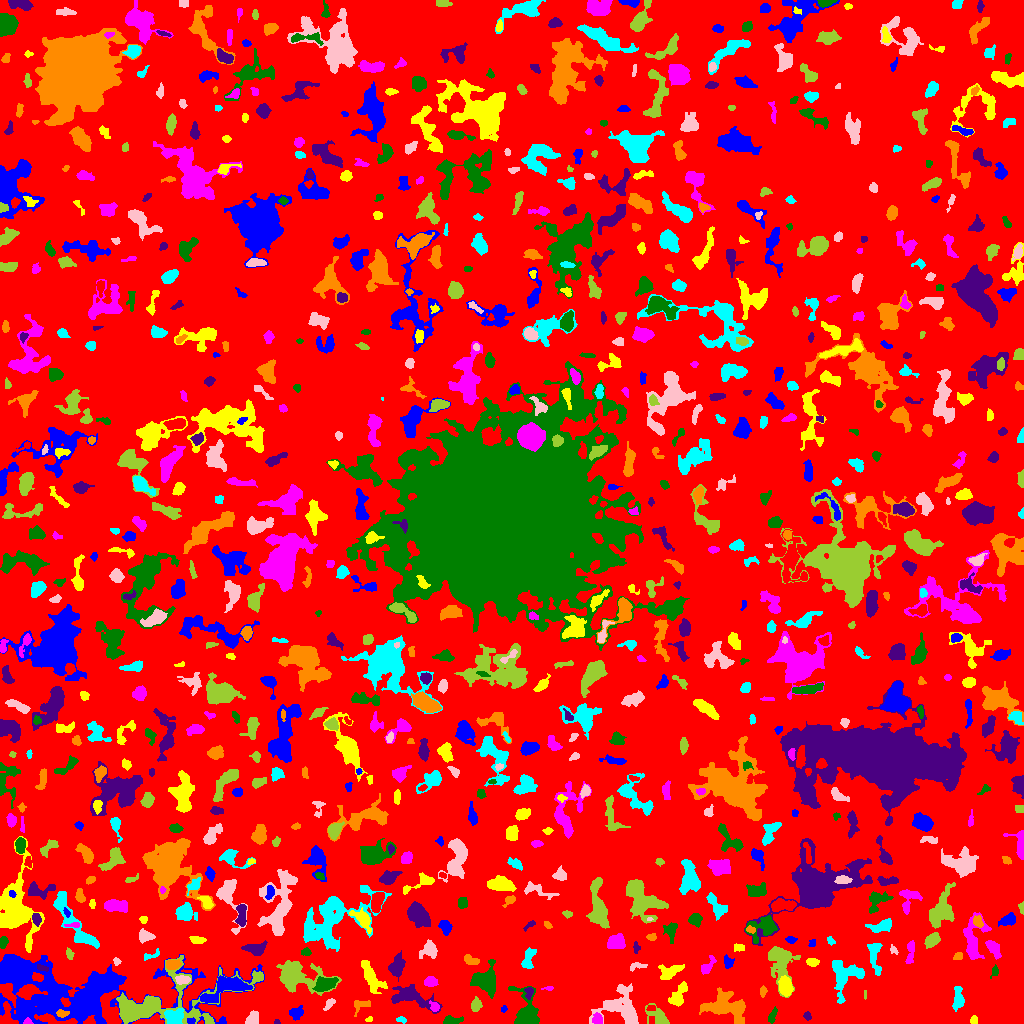

The file beside this chart, header and first rows:
ID, X, Y, A, B, theta, total_flux, mu_max, mu_median, mu_mean, R_fwhm, R_e, R10, R90, x_start, x_end, y_start, y_end, area, greylevel
0, 515, 508.8, 301.2, 296.1, 0.7661, 1502614, 25.0, 2.0, 2.015, 5.614, 238.8, 93.41, 372.6, 0, 1023, 0, 1023, 745687, 2.015
1, 190.8, 2.37, 2.066, 1.456, 0.1271, 100.0, 4.0, 2.0, 1.961, 3.29, 2.257, 0.7979, 3.338, 187, 195, 0, 6, 51, 10.96
2, 368.9, 4.167, 1.688, 0.9684, 0.2684, 30.0, 2.0, 1.0, 0.8108, 2.706, 1.493, 0.5642, 2.459, 365, 372, 2, 7, 37, 5.811
3, 27.61, 1.44, 2.037, 1.302, -0.04113, 84.0, 4.0, 2.0, 1.714, 2.877, 1.954, 0.7979, 3.141, 23, 33, 0, 6, 49, 12.71
4, 450.8, 2.61, 4.474, 1.917, 0.0809, 521.0, 9.0, 3.0, 3.859, 4.029, 3.29, 1.262, 5.499, 443, 463, 0, 8, 135, 7.859
5, 276.6, 1.355, 1.365, 1.229, 0.1497, 31.0, 2.0, 1.0, 1.069, 2.706, 1.493, 0.5642, 2.459, 274, 280, 0, 4, 29, 6.069
6, 358.7, 19.04, 3.518, 2.3, 0.06285, 53.0, 1.0, 0.0, 0.3786, 4.107, 2.877, 1.262, 3.868, 354, 370, 7, 23, 140, 5.379
7, 400.5, 3.955, 2.432, 1.173, 0.01214, 66.0, 4.0, 1.0, 1.138, 2.523, 2.034, 0.5642, 3.241, 396, 406, 0, 7, 58, 6.138
8, 622, 15.24, 11.09, 9.546, -0.3679, 3131, 11.0, 3.0, 3.938, 7.136, 8.593, 3.141, 14.14, 589, 638, 0, 40, 795, 6.938
9, 658.3, 6.892, 6.982, 3.377, -0.7134, 649.0, 6.0, 2.0, 2.535, 5.971, 4.72, 1.954, 7.756, 645, 669, 0, 20, 256, 6.535
10, 1005, 17.39, 6.284, 6.052, 1.272, 1143, 7.0, 2.0, 2.598, 5.781, 6.507, 2.394, 10.09, 990, 1017, 0, 30, 440, 6.598
11, 296.7, 10.43, 3.42, 2.842, 0.5246, 349.0, 5.0, 2.0, 2.296, 4.334, 3.868, 1.382, 6.05, 289, 303, 3, 18, 152, 6.296
12, 973.6, 3.135, 2.099, 1.716, 1.324, 178.0, 6.0, 3.0, 2.918, 3.141, 2.394, 0.9772, 3.785, 970, 977, 0, 8, 61, 6.918
13, 597.5, 4.107, 2.674, 2.456, -1.093, 215.0, 4.0, 2.0, 2.028, 4.442, 3.09, 1.262, 5.078, 592, 602, 0, 11, 106, 8.028
14, 772.2, 7.167, 4.037, 1.653, 1.169, 209.0, 4.0, 2.0, 2.069, 4.514, 3.09, 1.262, 4.886, 768, 777, 0, 17, 101, 6.069
15, 807.8, 6.886, 1.603, 1.365, -1.038, 35.0, 3.0, 0.5, 0.5833, 1.128, 1.954, 0.5642, 2.877, 803, 811, 3, 12, 60, 5.583
16, 61.34, 9.812, 2.212, 1.616, -0.1829, 176.0, 6.0, 1.0, 2.095, 3.09, 2.257, 0.7979, 3.827, 56, 69, 6, 14, 84, 14.1
17, 174, 6.355, 4.51, 3.682, 0.1462, 1281, 11.0, 5.0, 5.024, 5.614, 4.983, 1.871, 7.715, 164, 183, 0, 15, 255, 13.02
18, 252.4, 4.807, 3.807, 2.462, 0.9482, 482.0, 6.0, 3.0, 3.235, 5.232, 3.742, 1.596, 5.89, 245, 258, 0, 13, 149, 7.235
19, 476, 18.34, 3.002, 2.436, 1.49, 373.0, 6.0, 3.0, 2.937, 4.754, 3.432, 1.382, 5.323, 471, 482, 12, 27, 127, 6.937
20, 651.2, 15.55, 2.469, 1.424, 0.0744, 101.0, 3.0, 2.0, 1.942, 3.29, 2.326, 0.9772, 3.568, 646, 655, 13, 18, 52, 8.942
21, 503.8, 14.54, 1.654, 1.296, 1.082, 71.0, 5.0, 2.0, 1.775, 1.871, 1.784, 0.5642, 2.932, 501, 507, 11, 18, 40, 7.775
22, 678.4, 27.86, 7.072, 3.335, 1.054, 486.0, 4.0, 2.0, 1.862, 7.269, 5.352, 2.034, 8.156, 668, 687, 17, 42, 261, 5.862
23, 434.2, 16.67, 2.582, 1.843, -1.144, 192.0, 5.0, 2.0, 2.233, 3.432, 2.646, 0.9772, 4.184, 429, 439, 12, 23, 86, 8.233
24, 526.3, 11.84, 10.38, 5.851, -1.319, 2159, 8.0, 4.0, 3.998, 9.739, 7.378, 2.985, 11.44, 508, 539, 0, 37, 540, 8.998
25, 411.2, 27.15, 11.44, 4.8, -0.3081, 1982, 13.0, 3.0, 3.705, 4.297, 6.979, 2.257, 11.55, 391, 442, 10, 39, 535, 6.705
26, 728.3, 16.43, 11.2, 6.587, -0.2624, 2229, 9.0, 3.0, 2.884, 5.971, 8.273, 2.985, 13.4, 699, 745, 0, 36, 773, 6.884
27, 958.0, 26.39, 5.859, 2.256, -1.542, 269.0, 4.0, 1.0, 1.275, 4.853, 3.868, 1.493, 6.408, 952, 964, 12, 37, 211, 8.275
28, 329.2, 19.05, 3.747, 1.467, 0.7835, 65.0, 2.0, 1.0, 0.7222, 4.26, 2.764, 0.9772, 3.989, 323, 335, 13, 25, 90, 6.722
29, 864.7, 29.24, 2.289, 0.6731, -1.556, 34.0, 3.0, 1.0, 1.214, 1.693, 1.493, 0.5642, 2.459, 864, 866, 24, 33, 28, 6.214
30, 907.8, 25.33, 24.11, 10.78, -0.09899, 41570, 93.0, 4.0, 12.23, 9.322, 10.33, 3.909, 23.66, 800, 967, 0, 83, 3398, 15.23
31, 225, 35.8, 12.76, 4.957, 0.4039, 2460, 9.0, 4.0, 4.249, 8.777, 7.715, 3.038, 11.82, 200, 252, 21, 48, 579, 10.25
32, 371.9, 45.18, 9.412, 3.58, -1.03, 797.0, 5.0, 2.0, 2.044, 5.863, 6.308, 2.394, 9.918, 361, 387, 30, 63, 390, 6.044
33, 548.7, 35.2, 2.793, 1.041, 0.04369, 81.0, 5.0, 2.0, 1.884, 1.693, 1.954, 0.5642, 3.192, 541, 553, 33, 37, 43, 7.884
34, 324.9, 39.32, 5.342, 2.923, 0.2941, 1097, 9.0, 4.0, 3.989, 6.024, 4.951, 1.954, 7.736, 312, 338, 32, 47, 275, 10.99
35, 528.8, 30.61, 3.056, 1.857, 1.498, 236.0, 6.0, 3.0, 2.682, 3.827, 2.821, 0.9772, 4.478, 524, 533, 24, 36, 88, 10.68
36, 762.8, 32.32, 2.192, 1.645, 1.413, 105.0, 4.0, 1.0, 1.544, 3.192, 2.394, 0.7979, 3.827, 760, 767, 26, 38, 68, 6.544
37, 845.5, 47.92, 9.232, 7.869, 0.8789, 1534, 7.0, 3.0, 2.604, 6.604, 7.464, 2.821, 11.55, 832, 864, 20, 63, 589, 8.604
38, 182.8, 43.73, 3.653, 1.904, 0.002337, 287.0, 5.0, 2.0, 2.432, 4.222, 3.385, 1.382, 5.171, 175, 190, 39, 48, 118, 10.43
39, 780, 62.84, 10.74, 6.887, -1.373, 1892, 9.0, 2.0, 3.032, 6.18, 7.291, 2.646, 12.5, 768, 800, 26, 77, 624, 7.032
40, 822.9, 31.77, 4.024, 3.262, -0.8778, 1120, 13.0, 5.0, 5.045, 4.618, 4.618, 1.784, 7.247, 814, 831, 23, 41, 222, 11.05
41, 81.4, 28.1, 49.24, 14.86, 0.06755, 23490, 20.0, 4.0, 4.743, 11.81, 20.29, 6.933, 34.26, 0, 264, 0, 69, 4953, 7.743
42, 785.5, 36.18, 4.097, 2.805, -1.311, 694.0, 7.0, 3.0, 2.892, 5.323, 4.26, 1.693, 6.817, 778, 793, 27, 48, 240, 9.892
43, 430.3, 41.81, 2.888, 2.045, 0.09789, 318.0, 6.0, 2.0, 2.524, 4.334, 3.09, 1.262, 4.853, 424, 438, 37, 47, 126, 7.524
44, 486.5, 42.68, 6.061, 5.684, -1.278, 2178, 10.0, 4.0, 4.221, 8.387, 6.555, 2.585, 10.62, 470, 495, 25, 64, 516, 8.221
45, 41.88, 55.56, 2.987, 1.345, -0.3097, 90.0, 3.0, 1.0, 1.343, 3.038, 2.523, 0.7979, 3.909, 37, 48, 52, 59, 67, 10.34
46, 172.3, 59.5, 3.42, 2.314, 0.02799, 465.0, 7.0, 3.0, 3.345, 4.37, 3.523, 1.382, 5.67, 166, 181, 54, 64, 139, 10.35
47, 528.1, 64.06, 6.109, 2.607, 1.238, 413.0, 5.0, 2.0, 2.075, 4.652, 4.334, 1.693, 6.91, 521, 536, 55, 76, 199, 6.075
48, 636.9, 57.45, 4.789, 1.757, 0.1621, 177.0, 4.0, 2.0, 1.844, 4.406, 3.241, 1.128, 4.918, 630, 647, 52, 61, 96, 6.844
49, 296.3, 47.36, 12.69, 7.247, -0.2316, 3148, 9.0, 3.0, 3.598, 9.219, 9.097, 3.478, 14.48, 276, 341, 28, 63, 875, 7.598
50, 888.7, 57.71, 1.413, 1.167, 1.1, 59.0, 5.0, 2.0, 2.269, 1.596, 1.493, 0.5642, 2.459, 886, 892, 55, 60, 26, 9.269
51, 14.45, 53.49, 7.324, 5.487, -0.01199, 6135, 20.0, 8.0, 8.982, 9.608, 7.959, 3.192, 12.57, 0, 31, 40, 65, 683, 15.98
52, 669.6, 51.75, 6.388, 3.481, 0.3491, 868.0, 6.0, 3.0, 3.417, 7.999, 5.499, 2.257, 8.137, 658, 684, 44, 59, 254, 6.417
53, 707.1, 56.54, 5.116, 2.221, 0.9165, 407.0, 8.0, 2.0, 2.695, 3.478, 3.523, 1.262, 5.917, 701, 716, 49, 68, 151, 7.695
54, 994.7, 51.27, 3.075, 1.525, 1.214, 67.0, 2.0, 1.0, 0.9437, 3.909, 2.257, 0.9772, 3.613, 990, 998, 45, 59, 71, 5.944
55, 397.2, 57.18, 5.348, 3.149, 1.299, 866.0, 7.0, 3.0, 3.207, 6.283, 5.14, 2.034, 7.838, 388, 405, 42, 73, 270, 7.207
56, 470.6, 63.21, 4.064, 1.828, -0.3082, 222.0, 4.0, 2.0, 1.79, 4.652, 3.241, 1.262, 5.171, 464, 479, 59, 69, 124, 6.79
57, 148.3, 67.14, 4.363, 1.289, 0.1765, 51.0, 2.0, 0.0, 0.5604, 3.656, 2.257, 0.7979, 3.385, 144, 159, 63, 75, 91, 5.56
58, 116.8, 62.01, 1.712, 1.581, -0.3237, 83.0, 4.0, 1.0, 1.627, 2.764, 1.954, 0.7979, 3.241, 113, 121, 58, 66, 51, 6.627
59, 154.8, 17.92, 35.42, 10.59, 0.2242, 10598, 32.0, 4.0, 5.716, 6.257, 10.56, 3.432, 20.75, 116, 263, 0, 68, 1854, 9.716
... 856 more rows
